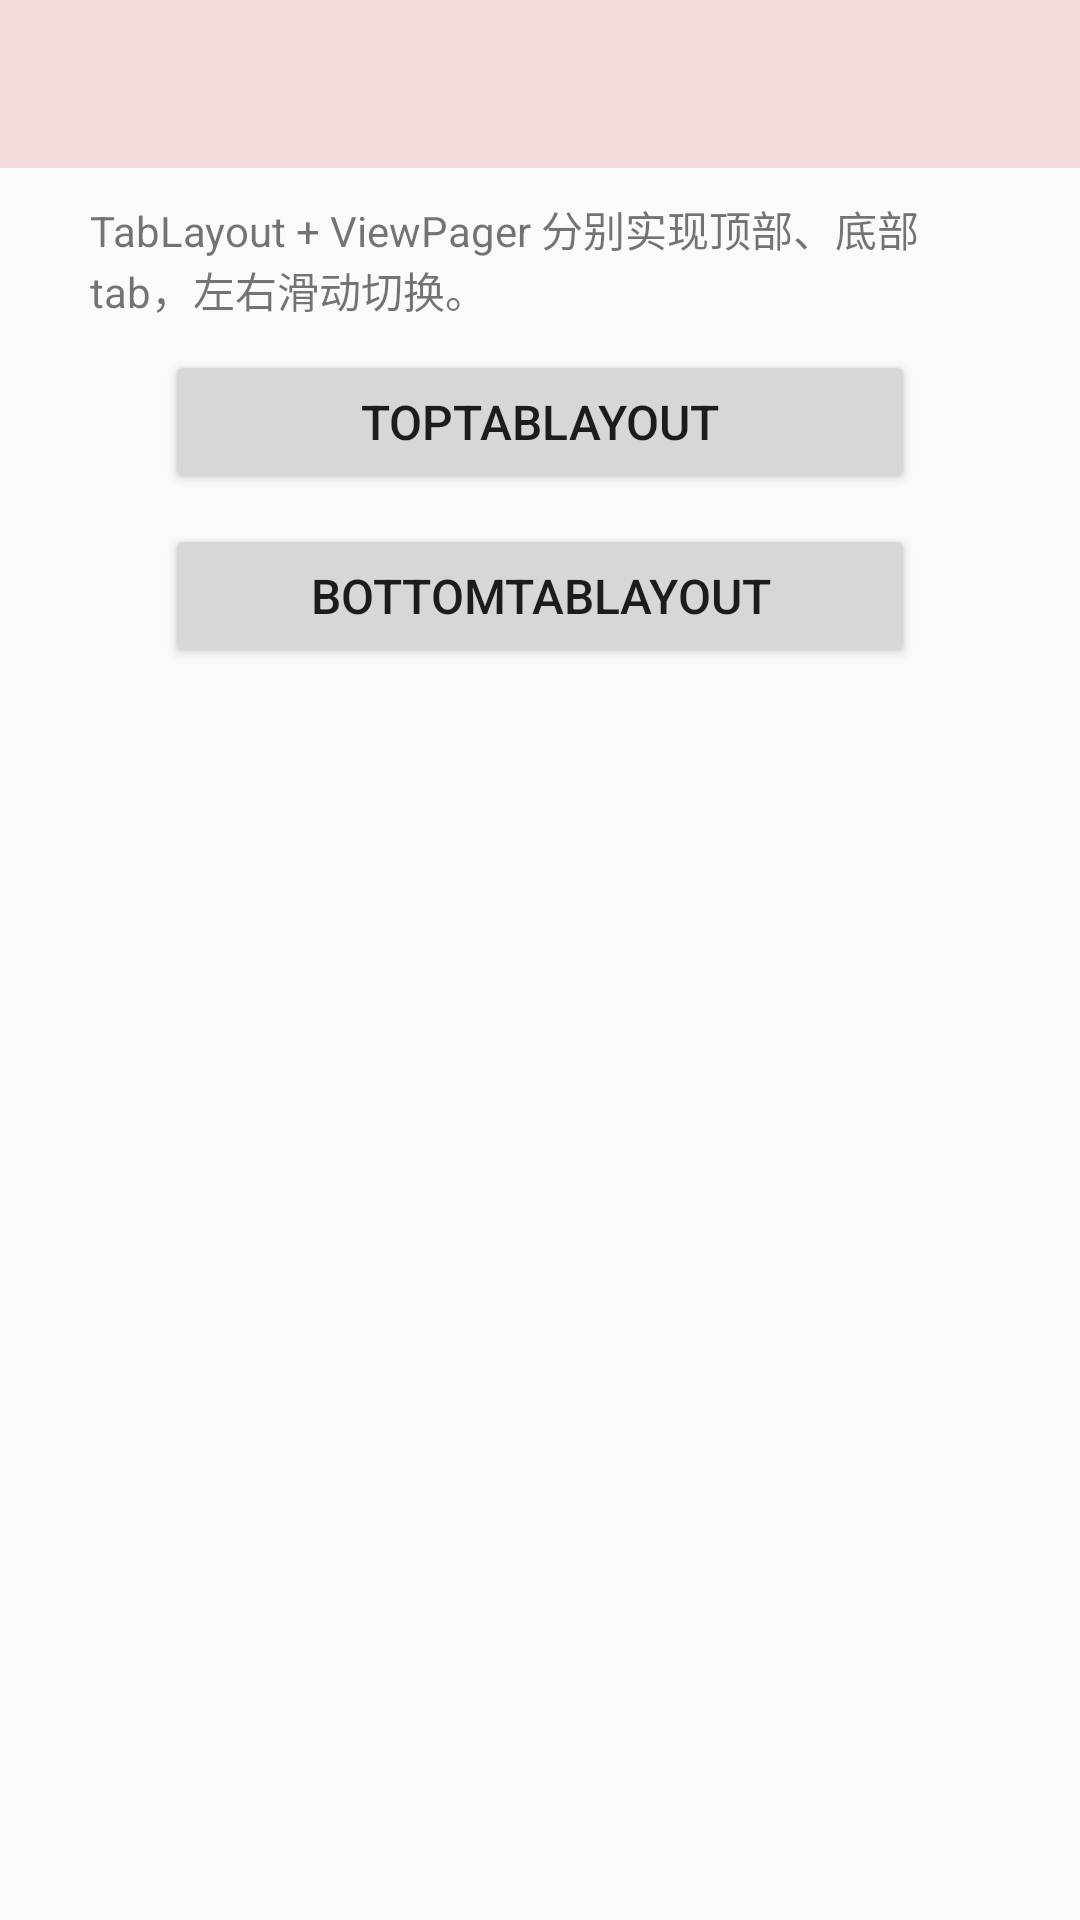

This screen was rendered from an Android layout file. Write that file and the resources it references.
<!-- AndroidManifest.xml: application theme AppTheme -->
<!-- res/layout/act_main.xml -->
<?xml version="1.0" encoding="utf-8"?>
<LinearLayout xmlns:android="http://schemas.android.com/apk/res/android"
    xmlns:tools="http://schemas.android.com/tools"
    android:layout_width="match_parent"
    android:layout_height="match_parent"
    android:orientation="vertical"
    android:gravity="center_horizontal"
    tools:context="com.myexample.jiajia.mytablelayout160811.MainActivity">

    <include layout="@layout/include_toolbar_custom"/>
    <TextView
        android:layout_width="300dp"
        android:layout_height="wrap_content"
        android:text="@string/app_desc"
        android:layout_marginTop="10dp"
       />
    <Button
        android:id="@+id/btn_main_toptab"
        android:layout_width="250dp"
        android:layout_height="wrap_content"
        android:text="topTabLayout"
        android:textSize="16sp"
        android:layout_marginTop="10dp"/>
    <Button
        android:id="@+id/btn_main_bottomtab"
        android:layout_width="250dp"
        android:layout_height="wrap_content"
        android:text="bottomTabLayout"
        android:textSize="16sp"
        android:layout_marginTop="10dp"/>
</LinearLayout>
<!-- res/layout/include_toolbar_custom.xml (included above) -->
<?xml version="1.0" encoding="utf-8"?>
<android.support.v7.widget.Toolbar
    xmlns:android="http://schemas.android.com/apk/res/android"
    xmlns:app="http://schemas.android.com/apk/res-auto"
    android:id="@+id/tlb_comm"
    android:layout_width="match_parent"
    android:layout_height="56dp"
    app:theme="@style/overflowerMenuTheme"
    app:popupTheme="@style/AppTheme"
    android:background="@color/tlb_bg"
    />
<!-- resources referenced by this layout -->
<resources>
  <color name="tlb_bg">#f5dbdb</color>
  <string name="app_desc">TabLayout + ViewPager
      分别实现顶部、底部tab，左右滑动切换。</string>
  <style name="AppTheme" parent="Theme.AppCompat.Light.NoActionBar">
          
          <item name="colorPrimary">@color/tlb_bg</item>
          <item name="colorPrimaryDark">@color/tlb_bg</item>
          <item name="colorAccent">@color/colorAccent</item>
  
      </style>
  <style name="overflowerMenuTheme" parent="Theme.AppCompat.Light.NoActionBar">
          <item name="android:name">@string/app_name</item>
          <item name="android:actionMenuTextColor">@color/darkGray</item>
          <item name="android:textColorSecondary">@color/colorPrimary</item>
          
          <item name="overlapAnchor">false</item>
  
  
      </style>
  <color name="colorAccent">#e6a0b8</color>
  <string name="app_name">TabLayoutShow</string>
  <color name="darkGray">#aba9a9</color>
  <color name="colorPrimary">#3F51B5</color>
</resources>
